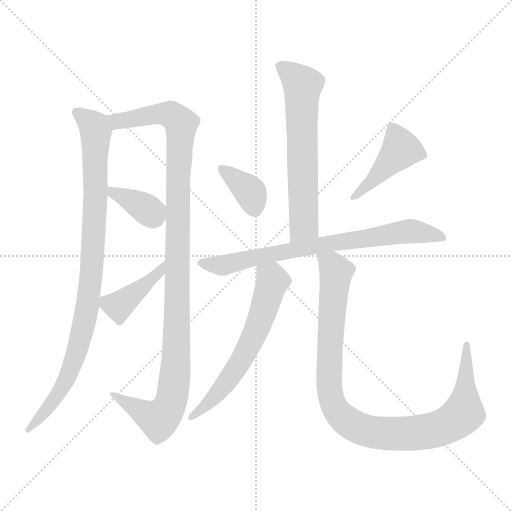
t = 0.00 s
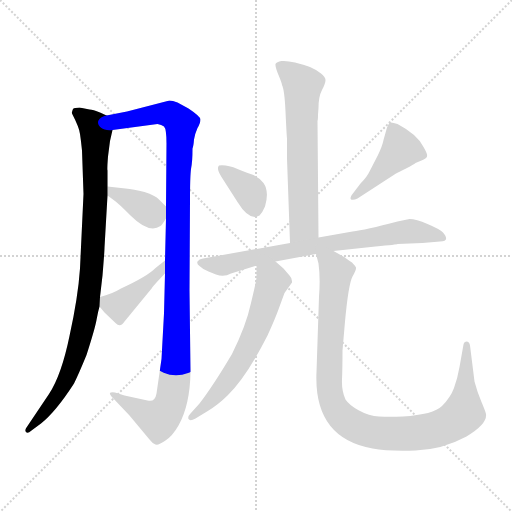
t = 1.60 s
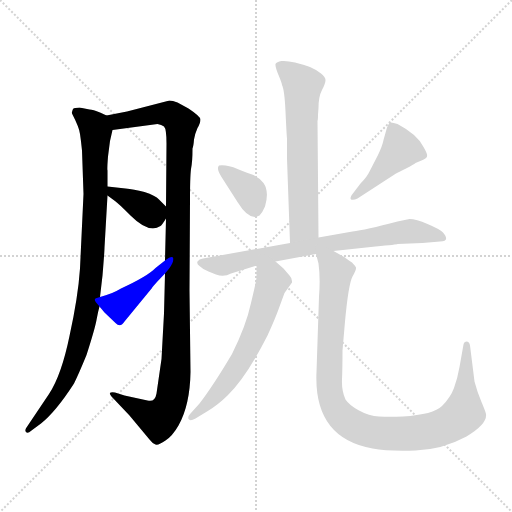
t = 3.19 s
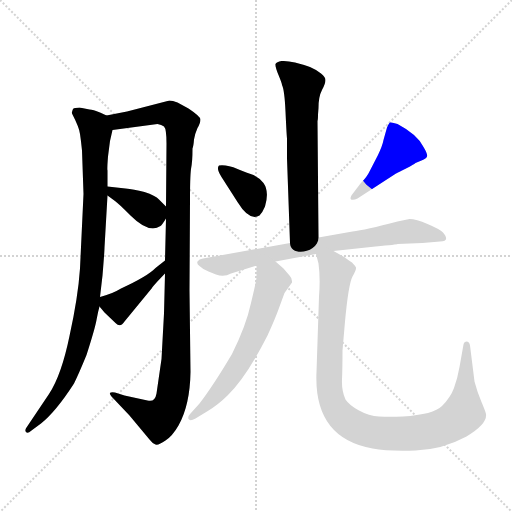
t = 4.79 s
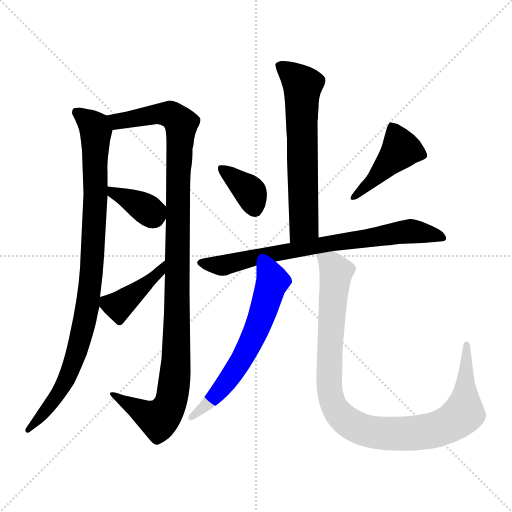
t = 6.38 s
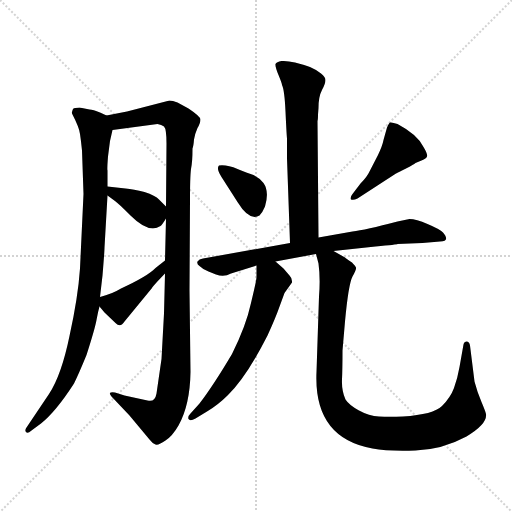
t = 7.98 s

The animated SVG that drew these frames (rendered in a browser with its animation timeline set to each time). Animation: 10 CSS @keyframes rules; one cycle of 7.98 s.

<svg version="1.1" viewBox="0 0 1024 1024" xmlns="http://www.w3.org/2000/svg">
  <g stroke="lightgray" stroke-dasharray="1,1" stroke-width="1" transform="scale(4, 4)">
    <line x1="0" y1="0" x2="256" y2="256"></line>
    <line x1="256" y1="0" x2="0" y2="256"></line>
    <line x1="128" y1="0" x2="128" y2="256"></line>
    <line x1="0" y1="128" x2="256" y2="128"></line>
  </g>
<g transform="scale(1, -1) translate(0, -860)">
   <style type="text/css">
    @keyframes keyframes0 {
      from {
       stroke: blue;
       stroke-dashoffset: 940;
       stroke-width: 128;
       }
       75% {
       animation-timing-function: step-end;
       stroke: blue;
       stroke-dashoffset: 0;
       stroke-width: 128;
       }
       to {
       stroke: black;
       stroke-width: 1024;
       }
       }
       #make-me-a-hanzi-animation-0 {
         animation: keyframes0 1.014974s both;
         animation-delay: 0.000000s;
         animation-timing-function: linear;
       }
    @keyframes keyframes1 {
      from {
       stroke: blue;
       stroke-dashoffset: 1111;
       stroke-width: 128;
       }
       78% {
       animation-timing-function: step-end;
       stroke: blue;
       stroke-dashoffset: 0;
       stroke-width: 128;
       }
       to {
       stroke: black;
       stroke-width: 1024;
       }
       }
       #make-me-a-hanzi-animation-1 {
         animation: keyframes1 1.154134s both;
         animation-delay: 1.014974s;
         animation-timing-function: linear;
       }
    @keyframes keyframes2 {
      from {
       stroke: blue;
       stroke-dashoffset: 370;
       stroke-width: 128;
       }
       55% {
       animation-timing-function: step-end;
       stroke: blue;
       stroke-dashoffset: 0;
       stroke-width: 128;
       }
       to {
       stroke: black;
       stroke-width: 1024;
       }
       }
       #make-me-a-hanzi-animation-2 {
         animation: keyframes2 0.551107s both;
         animation-delay: 2.169108s;
         animation-timing-function: linear;
       }
    @keyframes keyframes3 {
      from {
       stroke: blue;
       stroke-dashoffset: 412;
       stroke-width: 128;
       }
       57% {
       animation-timing-function: step-end;
       stroke: blue;
       stroke-dashoffset: 0;
       stroke-width: 128;
       }
       to {
       stroke: black;
       stroke-width: 1024;
       }
       }
       #make-me-a-hanzi-animation-3 {
         animation: keyframes3 0.585286s both;
         animation-delay: 2.720215s;
         animation-timing-function: linear;
       }
    @keyframes keyframes4 {
      from {
       stroke: blue;
       stroke-dashoffset: 631;
       stroke-width: 128;
       }
       67% {
       animation-timing-function: step-end;
       stroke: blue;
       stroke-dashoffset: 0;
       stroke-width: 128;
       }
       to {
       stroke: black;
       stroke-width: 1024;
       }
       }
       #make-me-a-hanzi-animation-4 {
         animation: keyframes4 0.763509s both;
         animation-delay: 3.305501s;
         animation-timing-function: linear;
       }
    @keyframes keyframes5 {
      from {
       stroke: blue;
       stroke-dashoffset: 365;
       stroke-width: 128;
       }
       54% {
       animation-timing-function: step-end;
       stroke: blue;
       stroke-dashoffset: 0;
       stroke-width: 128;
       }
       to {
       stroke: black;
       stroke-width: 1024;
       }
       }
       #make-me-a-hanzi-animation-5 {
         animation: keyframes5 0.547038s both;
         animation-delay: 4.069010s;
         animation-timing-function: linear;
       }
    @keyframes keyframes6 {
      from {
       stroke: blue;
       stroke-dashoffset: 436;
       stroke-width: 128;
       }
       59% {
       animation-timing-function: step-end;
       stroke: blue;
       stroke-dashoffset: 0;
       stroke-width: 128;
       }
       to {
       stroke: black;
       stroke-width: 1024;
       }
       }
       #make-me-a-hanzi-animation-6 {
         animation: keyframes6 0.604818s both;
         animation-delay: 4.616048s;
         animation-timing-function: linear;
       }
    @keyframes keyframes7 {
      from {
       stroke: blue;
       stroke-dashoffset: 744;
       stroke-width: 128;
       }
       71% {
       animation-timing-function: step-end;
       stroke: blue;
       stroke-dashoffset: 0;
       stroke-width: 128;
       }
       to {
       stroke: black;
       stroke-width: 1024;
       }
       }
       #make-me-a-hanzi-animation-7 {
         animation: keyframes7 0.855469s both;
         animation-delay: 5.220866s;
         animation-timing-function: linear;
       }
    @keyframes keyframes8 {
      from {
       stroke: blue;
       stroke-dashoffset: 612;
       stroke-width: 128;
       }
       67% {
       animation-timing-function: step-end;
       stroke: blue;
       stroke-dashoffset: 0;
       stroke-width: 128;
       }
       to {
       stroke: black;
       stroke-width: 1024;
       }
       }
       #make-me-a-hanzi-animation-8 {
         animation: keyframes8 0.748047s both;
         animation-delay: 6.076335s;
         animation-timing-function: linear;
       }
    @keyframes keyframes9 {
      from {
       stroke: blue;
       stroke-dashoffset: 997;
       stroke-width: 128;
       }
       76% {
       animation-timing-function: step-end;
       stroke: blue;
       stroke-dashoffset: 0;
       stroke-width: 128;
       }
       to {
       stroke: black;
       stroke-width: 1024;
       }
       }
       #make-me-a-hanzi-animation-9 {
         animation: keyframes9 1.061361s both;
         animation-delay: 6.824382s;
         animation-timing-function: linear;
       }
</style>
<path d="M 213.0 629.0 L 200.0 635.0 Q 186.0 641.0 179.0 641.0 L 159.0 645.0 Q 149.0 645.0 146.0 642.0 Q 143.0 635.0 144.0 633.0 Q 159.0 604.0 160.0 592.0 Q 162.0 579.0 164.0 559.0 L 167.0 472.0 L 160.0 323.0 Q 156.0 265.0 139.0 188.0 Q 123.0 110.0 98.0 72.0 L 53.0 5.0 Q 49.0 -1.0 52.0 -4.0 Q 55.0 -8.0 63.0 -1.0 L 82.0 13.0 Q 112.0 37.0 148.0 93.0 Q 157.0 111.0 173.0 150.0 Q 190.0 203.0 193.0 220.0 Q 196.0 237.0 199.0 247.0 L 200.0 266.0 L 205.0 309.0 Q 209.0 357.0 209.0 365.0 L 215.0 469.0 L 215.0 487.0 L 215.0 519.0 Q 214.0 521.0 216.0 547.0 L 220.0 578.0 L 225.0 600.0 C 230.0 622.0 230.0 622.0 213.0 629.0 Z" fill="lightgray"></path> 
<path d="M 295.0 59.0 L 249.0 69.0 L 230.0 75.0 Q 221.0 76.0 220.0 74.0 Q 219.0 71.0 223.0 67.0 L 259.0 29.0 L 299.0 -19.0 Q 305.0 -27.0 311.0 -29.0 Q 317.0 -31.0 331.0 -21.0 Q 345.0 -12.0 357.0 9.0 Q 380.0 50.0 381.0 116.0 L 379.0 279.0 L 380.0 459.0 Q 380.0 507.0 382.0 522.0 Q 385.0 536.0 385.0 563.0 Q 387.0 568.0 388.0 581.0 Q 390.0 593.0 395.0 604.0 Q 401.0 614.0 401.0 621.0 Q 401.0 627.0 377.0 643.0 L 355.0 655.0 Q 345.0 659.0 339.0 659.0 L 254.0 637.0 L 213.0 629.0 C 184.0 623.0 195.0 596.0 225.0 600.0 L 315.0 612.0 Q 323.0 611.0 328.0 607.0 Q 333.0 602.0 333.0 573.0 L 332.0 447.0 L 332.0 423.0 L 330.0 339.0 L 330.0 313.0 L 328.0 233.0 L 323.0 142.0 L 313.0 73.0 Q 310.0 55.0 295.0 59.0 Z" fill="lightgray"></path> 
<path d="M 215.0 469.0 L 230.0 458.0 Q 236.0 454.0 261.0 429.0 Q 298.0 392.0 321.0 408.0 Q 324.0 410.0 332.0 423.0 C 341.0 438.0 341.0 438.0 332.0 447.0 L 318.0 461.0 Q 311.0 469.0 289.0 476.0 Q 267.0 482.0 251.0 483.0 L 215.0 487.0 C 186.0 490.0 191.0 487.0 215.0 469.0 Z" fill="lightgray"></path> 
<path d="M 199.0 247.0 L 209.0 235.0 L 231.0 214.0 Q 241.0 204.0 249.0 217.0 L 304.0 284.0 Q 304.0 286.0 330.0 313.0 C 351.0 335.0 354.0 358.0 330.0 339.0 L 311.0 324.0 Q 296.0 308.0 242.0 283.0 Q 224.0 272.0 200.0 266.0 C 186.0 262.0 186.0 262.0 199.0 247.0 Z" fill="lightgray"></path> 
<path d="M 636.0 631.0 L 637.0 644.0 Q 637.0 667.0 644.0 680.0 Q 651.0 693.0 651.0 700.0 Q 651.0 706.0 642.0 713.0 Q 634.0 720.0 620.0 726.0 Q 606.0 731.0 590.0 735.0 Q 574.0 739.0 563.0 738.0 Q 553.0 736.0 551.0 732.0 Q 550.0 727.0 557.0 710.0 Q 564.0 693.0 564.0 690.0 Q 569.0 680.0 571.0 637.0 Q 573.0 593.0 574.0 583.0 L 574.0 543.0 L 580.0 374.0 C 581.0 344.0 637.0 355.0 637.0 385.0 L 635.0 618.0 Q 636.0 621.0 636.0 631.0 Z" fill="lightgray"></path> 
<path d="M 438.0 529.0 Q 432.0 523.0 443.0 506.0 L 475.0 456.0 Q 499.0 417.0 519.0 429.0 Q 525.0 435.0 530.0 447.0 Q 539.0 477.0 527.0 494.0 Q 519.0 504.0 507.0 510.0 Q 497.0 513.0 475.0 522.0 Q 454.0 531.0 438.0 529.0 Z" fill="lightgray"></path> 
<path d="M 721.0 493.0 L 705.0 472.0 Q 699.0 464.0 702.0 461.0 Q 707.0 459.0 715.0 463.0 L 792.0 513.0 L 814.0 524.0 Q 827.0 531.0 831.0 534.0 L 843.0 539.0 Q 853.0 543.0 854.0 547.0 Q 856.0 551.0 847.0 566.0 Q 835.0 591.0 795.0 612.0 Q 784.0 616.0 780.0 615.0 Q 778.0 614.0 774.0 605.0 L 767.0 580.0 Q 765.0 569.0 756.0 550.0 L 739.0 517.0 Q 734.0 506.0 721.0 493.0 Z" fill="lightgray"></path> 
<path d="M 580.0 374.0 L 406.0 343.0 Q 398.0 342.0 395.0 337.0 Q 393.0 332.0 399.0 328.0 Q 406.0 321.0 417.0 317.0 L 432.0 311.0 Q 448.0 305.0 462.0 313.0 L 513.0 329.0 L 551.0 337.0 L 632.0 352.0 L 667.0 358.0 L 751.0 367.0 Q 795.0 371.0 795.0 372.0 L 845.0 374.0 L 880.0 377.0 Q 901.0 377.0 886.0 395.0 Q 879.0 402.0 855.0 412.0 Q 832.0 422.0 819.0 422.0 L 795.0 417.0 Q 730.0 400.0 705.0 397.0 L 637.0 385.0 L 580.0 374.0 Z" fill="lightgray"></path> 
<path d="M 513.0 329.0 L 513.0 306.0 Q 513.0 299.0 502.0 254.0 Q 492.0 208.0 464.0 152.0 Q 426.0 88.0 399.0 53.0 L 381.0 33.0 Q 375.0 27.0 377.0 22.0 Q 380.0 17.0 391.0 23.0 L 414.0 37.0 Q 436.0 50.0 456.0 70.0 Q 493.0 106.0 535.0 189.0 Q 551.0 224.0 558.0 244.0 L 569.0 274.0 L 584.0 295.0 Q 585.0 303.0 579.0 309.0 L 567.0 323.0 L 551.0 337.0 C 528.0 357.0 513.0 359.0 513.0 329.0 Z" fill="lightgray"></path> 
<path d="M 632.0 352.0 L 637.0 333.0 Q 641.0 304.0 638.0 267.0 L 633.0 116.0 Q 627.0 -16.0 745.0 -37.0 Q 777.0 -43.0 831.0 -41.0 Q 885.0 -39.0 933.0 -13.0 Q 975.0 12.0 972.0 32.0 Q 971.0 37.0 963.0 56.0 Q 955.0 74.0 949.0 97.0 L 940.0 169.0 Q 939.0 176.0 934.0 177.0 Q 928.0 177.0 927.0 171.0 L 919.0 126.0 Q 915.0 103.0 908.0 84.0 Q 901.0 65.0 884.0 48.0 Q 867.0 31.0 806.0 27.0 Q 778.0 26.0 758.0 27.0 Q 738.0 28.0 718.0 39.0 Q 698.0 50.0 691.0 61.0 Q 683.0 79.0 684.0 101.0 Q 685.0 123.0 685.0 159.0 L 690.0 217.0 Q 697.0 292.0 705.0 307.0 Q 713.0 321.0 712.0 325.0 Q 711.0 328.0 704.0 335.0 Q 692.0 343.0 690.0 345.0 L 667.0 358.0 C 641.0 373.0 625.0 381.0 632.0 352.0 Z" fill="lightgray"></path> 
      <clipPath id="make-me-a-hanzi-clip-0">
      <path d="M 213.0 629.0 L 200.0 635.0 Q 186.0 641.0 179.0 641.0 L 159.0 645.0 Q 149.0 645.0 146.0 642.0 Q 143.0 635.0 144.0 633.0 Q 159.0 604.0 160.0 592.0 Q 162.0 579.0 164.0 559.0 L 167.0 472.0 L 160.0 323.0 Q 156.0 265.0 139.0 188.0 Q 123.0 110.0 98.0 72.0 L 53.0 5.0 Q 49.0 -1.0 52.0 -4.0 Q 55.0 -8.0 63.0 -1.0 L 82.0 13.0 Q 112.0 37.0 148.0 93.0 Q 157.0 111.0 173.0 150.0 Q 190.0 203.0 193.0 220.0 Q 196.0 237.0 199.0 247.0 L 200.0 266.0 L 205.0 309.0 Q 209.0 357.0 209.0 365.0 L 215.0 469.0 L 215.0 487.0 L 215.0 519.0 Q 214.0 521.0 216.0 547.0 L 220.0 578.0 L 225.0 600.0 C 230.0 622.0 230.0 622.0 213.0 629.0 Z" fill="lightgray"></path>
      </clipPath>
      <path clip-path="url(#make-me-a-hanzi-clip-0)" d="M 154.0 635.0 L 192.0 598.0 L 191.0 463.0 L 176.0 253.0 L 162.0 184.0 L 140.0 117.0 L 104.0 53.0 L 57.0 0.0 " fill="none" id="make-me-a-hanzi-animation-0" stroke-dasharray="812 1624" stroke-linecap="round"></path>

      <clipPath id="make-me-a-hanzi-clip-1">
      <path d="M 295.0 59.0 L 249.0 69.0 L 230.0 75.0 Q 221.0 76.0 220.0 74.0 Q 219.0 71.0 223.0 67.0 L 259.0 29.0 L 299.0 -19.0 Q 305.0 -27.0 311.0 -29.0 Q 317.0 -31.0 331.0 -21.0 Q 345.0 -12.0 357.0 9.0 Q 380.0 50.0 381.0 116.0 L 379.0 279.0 L 380.0 459.0 Q 380.0 507.0 382.0 522.0 Q 385.0 536.0 385.0 563.0 Q 387.0 568.0 388.0 581.0 Q 390.0 593.0 395.0 604.0 Q 401.0 614.0 401.0 621.0 Q 401.0 627.0 377.0 643.0 L 355.0 655.0 Q 345.0 659.0 339.0 659.0 L 254.0 637.0 L 213.0 629.0 C 184.0 623.0 195.0 596.0 225.0 600.0 L 315.0 612.0 Q 323.0 611.0 328.0 607.0 Q 333.0 602.0 333.0 573.0 L 332.0 447.0 L 332.0 423.0 L 330.0 339.0 L 330.0 313.0 L 328.0 233.0 L 323.0 142.0 L 313.0 73.0 Q 310.0 55.0 295.0 59.0 Z" fill="lightgray"></path>
      </clipPath>
      <path clip-path="url(#make-me-a-hanzi-clip-1)" d="M 221.0 624.0 L 245.0 618.0 L 338.0 632.0 L 363.0 610.0 L 356.0 518.0 L 352.0 138.0 L 344.0 63.0 L 335.0 40.0 L 317.0 22.0 L 225.0 72.0 " fill="none" id="make-me-a-hanzi-animation-1" stroke-dasharray="983 1966" stroke-linecap="round"></path>

      <clipPath id="make-me-a-hanzi-clip-2">
      <path d="M 215.0 469.0 L 230.0 458.0 Q 236.0 454.0 261.0 429.0 Q 298.0 392.0 321.0 408.0 Q 324.0 410.0 332.0 423.0 C 341.0 438.0 341.0 438.0 332.0 447.0 L 318.0 461.0 Q 311.0 469.0 289.0 476.0 Q 267.0 482.0 251.0 483.0 L 215.0 487.0 C 186.0 490.0 191.0 487.0 215.0 469.0 Z" fill="lightgray"></path>
      </clipPath>
      <path clip-path="url(#make-me-a-hanzi-clip-2)" d="M 221.0 483.0 L 226.0 474.0 L 302.0 435.0 L 319.0 441.0 " fill="none" id="make-me-a-hanzi-animation-2" stroke-dasharray="242 484" stroke-linecap="round"></path>

      <clipPath id="make-me-a-hanzi-clip-3">
      <path d="M 199.0 247.0 L 209.0 235.0 L 231.0 214.0 Q 241.0 204.0 249.0 217.0 L 304.0 284.0 Q 304.0 286.0 330.0 313.0 C 351.0 335.0 354.0 358.0 330.0 339.0 L 311.0 324.0 Q 296.0 308.0 242.0 283.0 Q 224.0 272.0 200.0 266.0 C 186.0 262.0 186.0 262.0 199.0 247.0 Z" fill="lightgray"></path>
      </clipPath>
      <path clip-path="url(#make-me-a-hanzi-clip-3)" d="M 210.0 261.0 L 218.0 252.0 L 242.0 251.0 L 317.0 311.0 L 327.0 333.0 " fill="none" id="make-me-a-hanzi-animation-3" stroke-dasharray="284 568" stroke-linecap="round"></path>

      <clipPath id="make-me-a-hanzi-clip-4">
      <path d="M 636.0 631.0 L 637.0 644.0 Q 637.0 667.0 644.0 680.0 Q 651.0 693.0 651.0 700.0 Q 651.0 706.0 642.0 713.0 Q 634.0 720.0 620.0 726.0 Q 606.0 731.0 590.0 735.0 Q 574.0 739.0 563.0 738.0 Q 553.0 736.0 551.0 732.0 Q 550.0 727.0 557.0 710.0 Q 564.0 693.0 564.0 690.0 Q 569.0 680.0 571.0 637.0 Q 573.0 593.0 574.0 583.0 L 574.0 543.0 L 580.0 374.0 C 581.0 344.0 637.0 355.0 637.0 385.0 L 635.0 618.0 Q 636.0 621.0 636.0 631.0 Z" fill="lightgray"></path>
      </clipPath>
      <path clip-path="url(#make-me-a-hanzi-clip-4)" d="M 560.0 729.0 L 605.0 689.0 L 608.0 409.0 L 586.0 382.0 " fill="none" id="make-me-a-hanzi-animation-4" stroke-dasharray="503 1006" stroke-linecap="round"></path>

      <clipPath id="make-me-a-hanzi-clip-5">
      <path d="M 438.0 529.0 Q 432.0 523.0 443.0 506.0 L 475.0 456.0 Q 499.0 417.0 519.0 429.0 Q 525.0 435.0 530.0 447.0 Q 539.0 477.0 527.0 494.0 Q 519.0 504.0 507.0 510.0 Q 497.0 513.0 475.0 522.0 Q 454.0 531.0 438.0 529.0 Z" fill="lightgray"></path>
      </clipPath>
      <path clip-path="url(#make-me-a-hanzi-clip-5)" d="M 444.0 523.0 L 501.0 475.0 L 510.0 442.0 " fill="none" id="make-me-a-hanzi-animation-5" stroke-dasharray="237 474" stroke-linecap="round"></path>

      <clipPath id="make-me-a-hanzi-clip-6">
      <path d="M 721.0 493.0 L 705.0 472.0 Q 699.0 464.0 702.0 461.0 Q 707.0 459.0 715.0 463.0 L 792.0 513.0 L 814.0 524.0 Q 827.0 531.0 831.0 534.0 L 843.0 539.0 Q 853.0 543.0 854.0 547.0 Q 856.0 551.0 847.0 566.0 Q 835.0 591.0 795.0 612.0 Q 784.0 616.0 780.0 615.0 Q 778.0 614.0 774.0 605.0 L 767.0 580.0 Q 765.0 569.0 756.0 550.0 L 739.0 517.0 Q 734.0 506.0 721.0 493.0 Z" fill="lightgray"></path>
      </clipPath>
      <path clip-path="url(#make-me-a-hanzi-clip-6)" d="M 786.0 605.0 L 801.0 560.0 L 708.0 465.0 " fill="none" id="make-me-a-hanzi-animation-6" stroke-dasharray="308 616" stroke-linecap="round"></path>

      <clipPath id="make-me-a-hanzi-clip-7">
      <path d="M 580.0 374.0 L 406.0 343.0 Q 398.0 342.0 395.0 337.0 Q 393.0 332.0 399.0 328.0 Q 406.0 321.0 417.0 317.0 L 432.0 311.0 Q 448.0 305.0 462.0 313.0 L 513.0 329.0 L 551.0 337.0 L 632.0 352.0 L 667.0 358.0 L 751.0 367.0 Q 795.0 371.0 795.0 372.0 L 845.0 374.0 L 880.0 377.0 Q 901.0 377.0 886.0 395.0 Q 879.0 402.0 855.0 412.0 Q 832.0 422.0 819.0 422.0 L 795.0 417.0 Q 730.0 400.0 705.0 397.0 L 637.0 385.0 L 580.0 374.0 Z" fill="lightgray"></path>
      </clipPath>
      <path clip-path="url(#make-me-a-hanzi-clip-7)" d="M 403.0 335.0 L 443.0 329.0 L 604.0 364.0 L 806.0 396.0 L 884.0 386.0 " fill="none" id="make-me-a-hanzi-animation-7" stroke-dasharray="616 1232" stroke-linecap="round"></path>

      <clipPath id="make-me-a-hanzi-clip-8">
      <path d="M 513.0 329.0 L 513.0 306.0 Q 513.0 299.0 502.0 254.0 Q 492.0 208.0 464.0 152.0 Q 426.0 88.0 399.0 53.0 L 381.0 33.0 Q 375.0 27.0 377.0 22.0 Q 380.0 17.0 391.0 23.0 L 414.0 37.0 Q 436.0 50.0 456.0 70.0 Q 493.0 106.0 535.0 189.0 Q 551.0 224.0 558.0 244.0 L 569.0 274.0 L 584.0 295.0 Q 585.0 303.0 579.0 309.0 L 567.0 323.0 L 551.0 337.0 C 528.0 357.0 513.0 359.0 513.0 329.0 Z" fill="lightgray"></path>
      </clipPath>
      <path clip-path="url(#make-me-a-hanzi-clip-8)" d="M 521.0 323.0 L 545.0 297.0 L 509.0 191.0 L 454.0 96.0 L 384.0 26.0 " fill="none" id="make-me-a-hanzi-animation-8" stroke-dasharray="484 968" stroke-linecap="round"></path>

      <clipPath id="make-me-a-hanzi-clip-9">
      <path d="M 632.0 352.0 L 637.0 333.0 Q 641.0 304.0 638.0 267.0 L 633.0 116.0 Q 627.0 -16.0 745.0 -37.0 Q 777.0 -43.0 831.0 -41.0 Q 885.0 -39.0 933.0 -13.0 Q 975.0 12.0 972.0 32.0 Q 971.0 37.0 963.0 56.0 Q 955.0 74.0 949.0 97.0 L 940.0 169.0 Q 939.0 176.0 934.0 177.0 Q 928.0 177.0 927.0 171.0 L 919.0 126.0 Q 915.0 103.0 908.0 84.0 Q 901.0 65.0 884.0 48.0 Q 867.0 31.0 806.0 27.0 Q 778.0 26.0 758.0 27.0 Q 738.0 28.0 718.0 39.0 Q 698.0 50.0 691.0 61.0 Q 683.0 79.0 684.0 101.0 Q 685.0 123.0 685.0 159.0 L 690.0 217.0 Q 697.0 292.0 705.0 307.0 Q 713.0 321.0 712.0 325.0 Q 711.0 328.0 704.0 335.0 Q 692.0 343.0 690.0 345.0 L 667.0 358.0 C 641.0 373.0 625.0 381.0 632.0 352.0 Z" fill="lightgray"></path>
      </clipPath>
      <path clip-path="url(#make-me-a-hanzi-clip-9)" d="M 639.0 349.0 L 672.0 316.0 L 660.0 168.0 L 660.0 70.0 L 677.0 33.0 L 704.0 11.0 L 756.0 -6.0 L 806.0 -8.0 L 862.0 -2.0 L 909.0 18.0 L 927.0 34.0 L 934.0 170.0 " fill="none" id="make-me-a-hanzi-animation-9" stroke-dasharray="869 1738" stroke-linecap="round"></path>

</g>
</svg>
